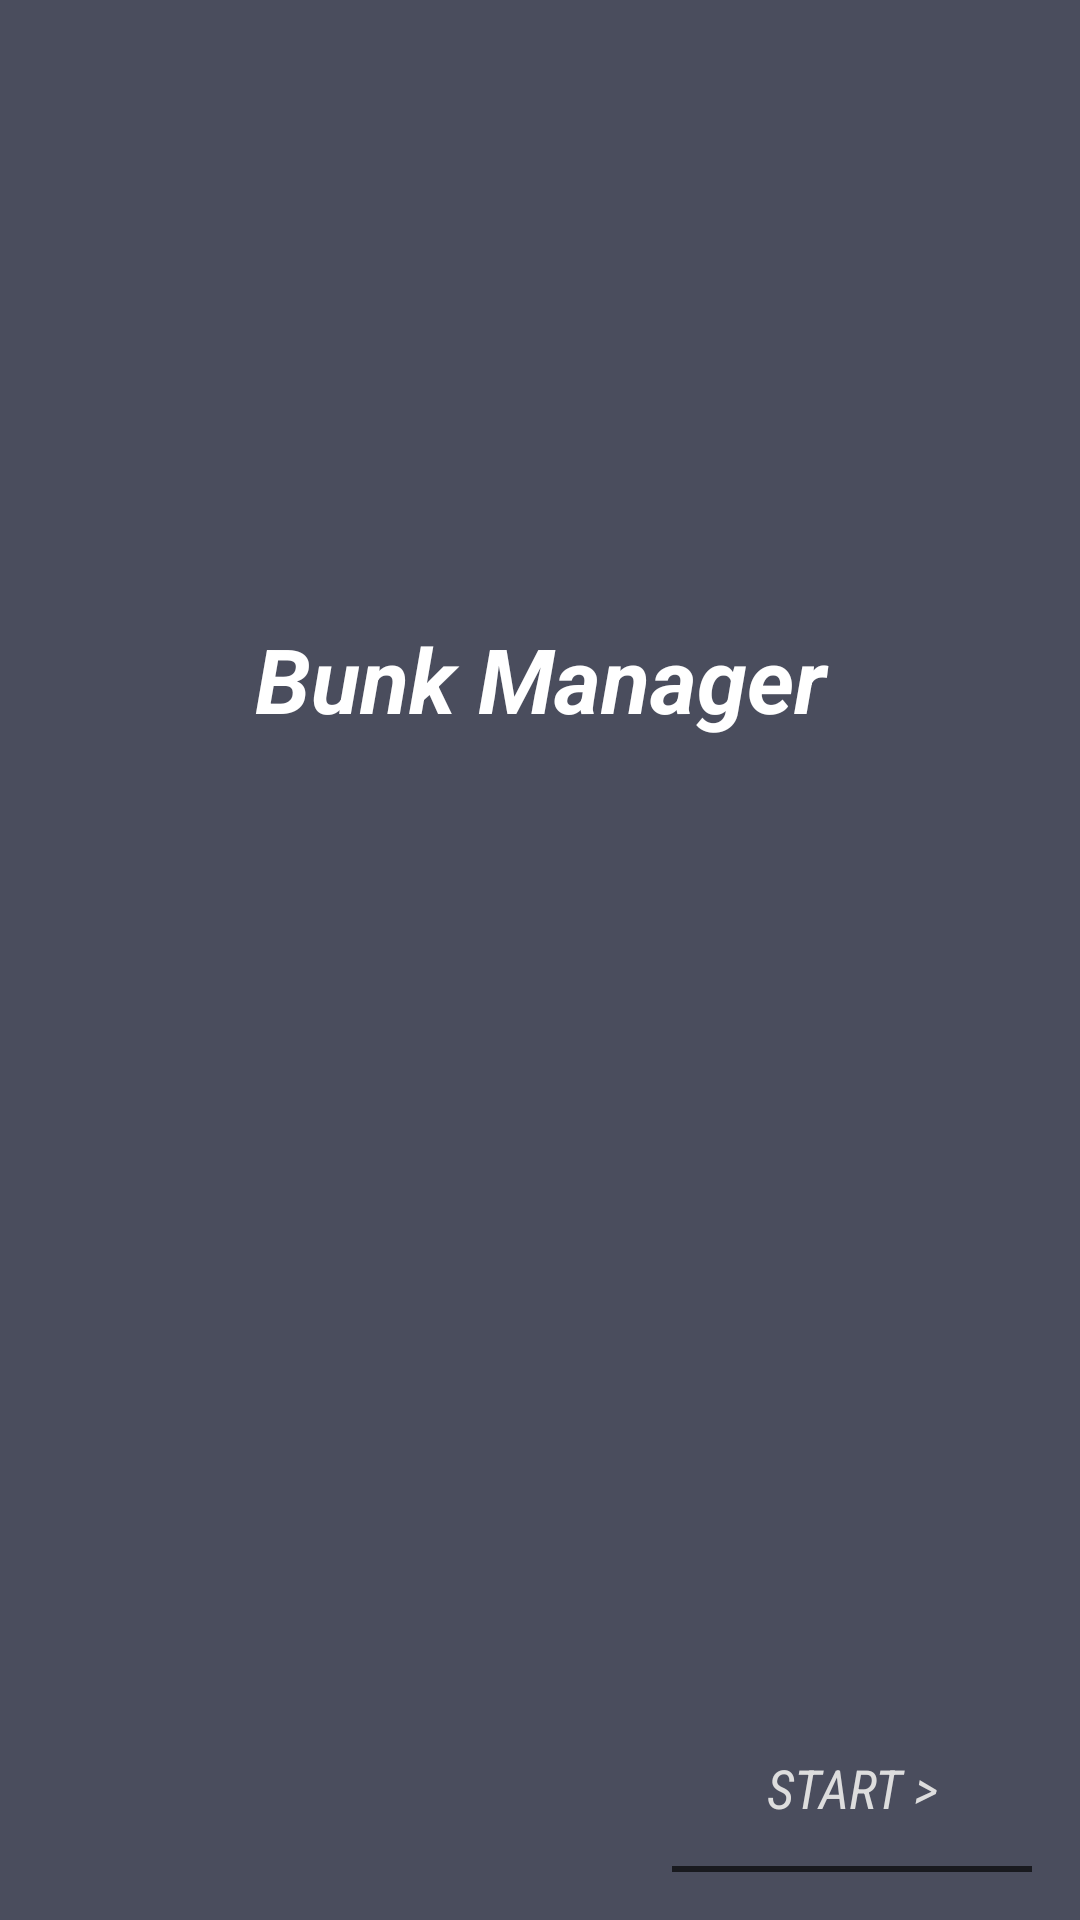

Android layout source for this screen:
<!-- AndroidManifest.xml: application theme AppTheme -->
<!-- res/layout/activity_welcome_screen.xml -->
<?xml version="1.0" encoding="utf-8"?>
<RelativeLayout xmlns:android="http://schemas.android.com/apk/res/android"
    xmlns:app="http://schemas.android.com/apk/res-auto"
    xmlns:tools="http://schemas.android.com/tools"
    android:layout_width="match_parent"
    android:layout_height="match_parent"
    tools:context="com.example.rinkesh.bunkmanager.WelcomeScreen"
    android:background="#4A4D5D">

    <TextView
        android:id="@+id/logotext"
        android:layout_width="match_parent"
        android:layout_height="wrap_content"
        android:text="Bunk Manager"
        android:gravity="center"
        android:textColor="#ffffff"
        android:textSize="30sp"
        android:layout_alignParentTop="true"
        android:layout_alignParentLeft="true"
        android:layout_alignParentStart="true"
        android:layout_marginTop="206dp"
        android:textStyle="bold|italic"/>

    <Button
        android:layout_width="120dp"
        android:layout_height="wrap_content"
        android:text="@string/start_button"
        android:id="@+id/welcome_next_start"
        android:textStyle="italic"
        android:background="@drawable/welcome_start_button"

        android:layout_alignParentBottom="true"
        android:layout_alignParentRight="true"

        android:layout_marginBottom="16dp"
        android:layout_marginRight="16dp"
        android:paddingLeft="24dp"
        android:paddingRight="24dp"
        android:paddingBottom="16dp"
        android:paddingTop="16dp"
        android:textSize="18dp"
        android:fontFamily="sans-serif-condensed"
        android:textColor="#ddd"/>

    <TextView
        android:id="@+id/start_button_border"
        android:layout_width="120dp"
        android:layout_height="2dp"
        android:background="#aa000000"
        android:layout_alignBottom="@+id/welcome_next_start"
        android:layout_alignLeft="@+id/welcome_next_start"/>






</RelativeLayout>
<!-- resources referenced by this layout -->
<resources>
  <string name="start_button">START &gt;</string>
  <style name="AppTheme" parent="Theme.AppCompat.Light.DarkActionBar">
  
          <item name="colorPrimary">@color/colorPrimary</item>
          <item name="colorPrimaryDark">@color/colorPrimaryDark</item>
          <item name="colorAccent">@color/colorAccent</item>
      </style>
  <color name="colorPrimary">#3F51B5</color>
  <color name="colorPrimaryDark">#303F9F</color>
  <color name="colorAccent">#FF4081</color>
</resources>
